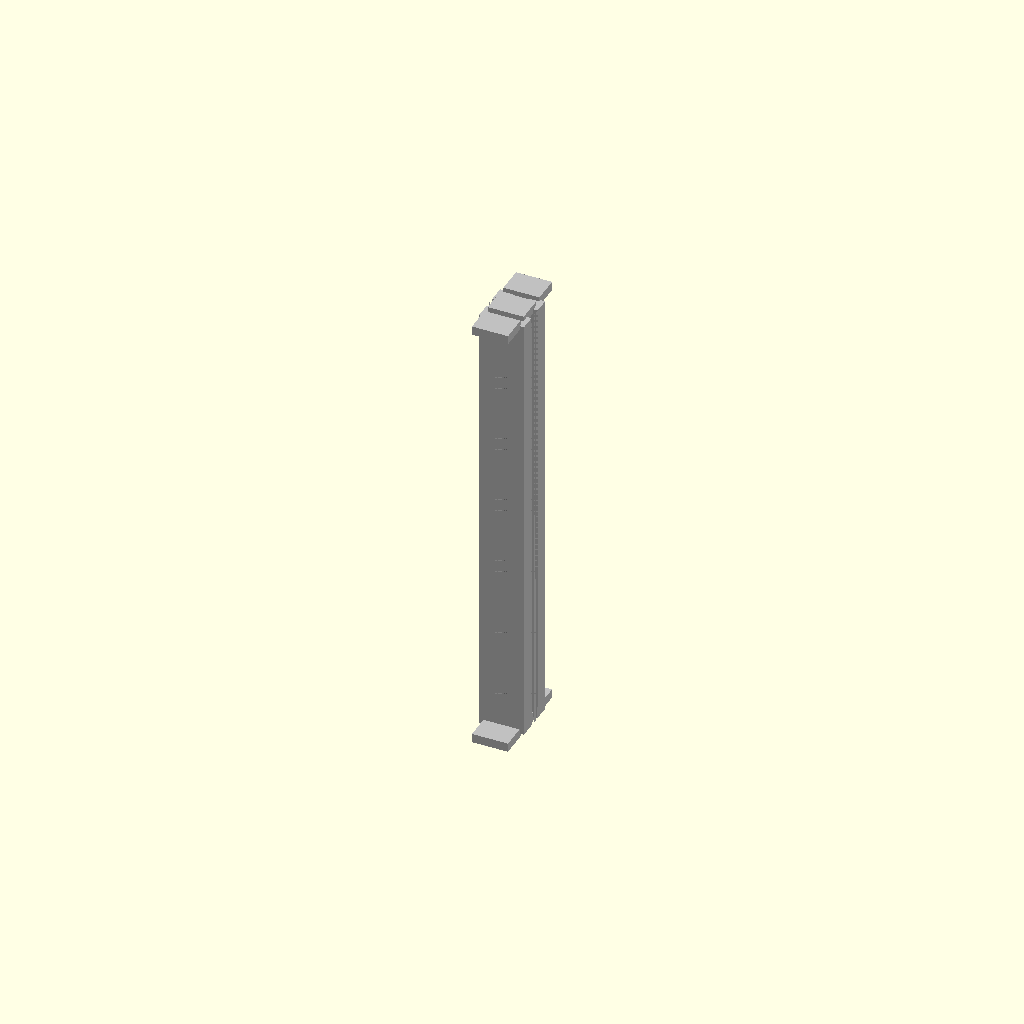
Cell 1: the model at its default parameters.
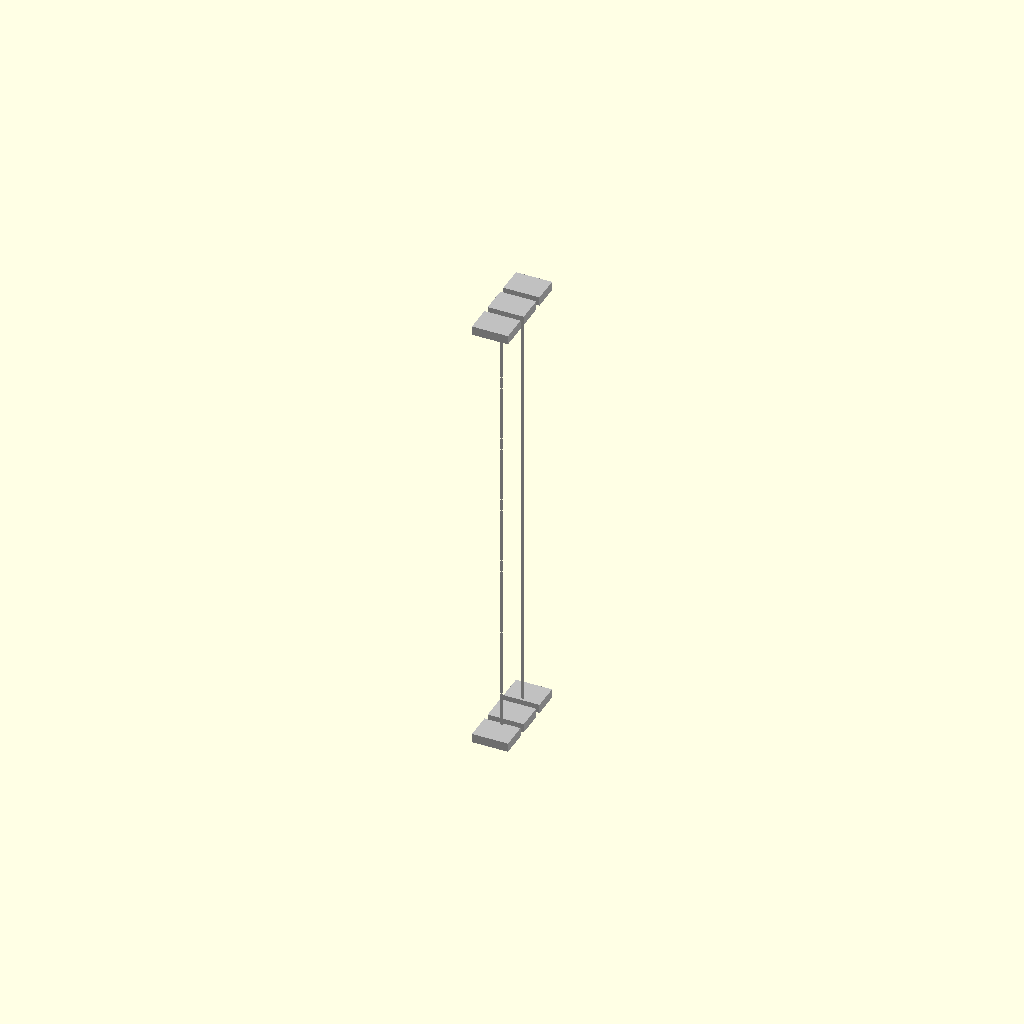
Cell 2 — cross_section_width_mm set to 0.5, the other parameters unchanged.
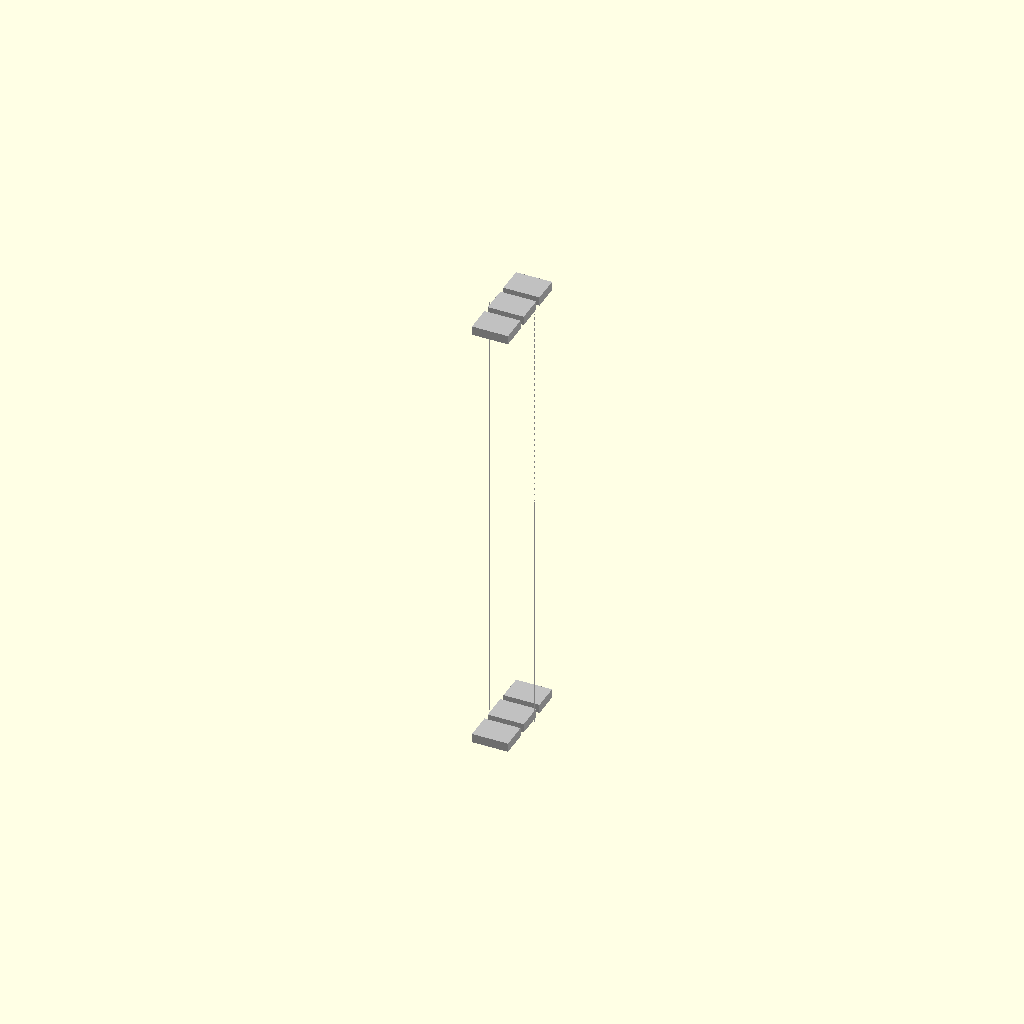
Cell 3: the same model with cross_section_height_mm = 0.5.
One fixed orthographic camera (rotation 55°, 0°, 25°; colour scheme Cornfield) for every cell.
The OpenSCAD source (results/nopscadlib/ablations/no_multiview/scad/extrusion__Makerbeam.scad):
// Parameters
cross_section_width_mm = 10; //[5:20:0.5]
cross_section_height_mm = 10; //[5:20:0.5]
length_mm = 100; //[50:200:1]
t_slot_opening_width_mm = 3; //[1.5:6:0.25]
t_slot_inner_width_mm = 6; //[3:9:0.25]
t_slot_depth_mm = 2.5; //[1:4.5:0.25]
t_slot_neck_depth_mm = 1.2; //[0.5:2.5:0.1]
center_bore_diameter_mm = 4.2; //[2:7:0.1]
corner_hole_diameter_mm = 2.5; //[1.5:4:0.1]
corner_hole_inset_mm = 2.2; //[1.2:4:0.1]
overlap_mm = 1; //[0.5:2:0.1]

// --- Helper: small "rectangular pieces" that must be attached to the extrusion ends ---
// These are thin tabs that overlap into the extrusion by overlap_mm to guarantee connection.
module end_tabs(z_sign=+1, tab_count=3) {
  tab_thickness = 2;                 // thickness along Z
  tab_len_y = 6;                     // length along Y (visible in top view)
  tab_w_x = 8;                       // width along X
  tab_gap_y = 1.5;                   // spacing between tabs along Y

  // Place tabs just beyond the end face, but overlapping into the extrusion by overlap_mm.
  // Extrusion spans Z = [-length/2, +length/2]
  z_center = z_sign * (length_mm/2 + tab_thickness/2 - overlap_mm);

  // Center the 3 tabs as a group around Y=0
  total_span = tab_count*tab_len_y + (tab_count-1)*tab_gap_y;
  y0 = -total_span/2 + tab_len_y/2;

  for (i = [0:tab_count-1]) {
    translate([0, y0 + i*(tab_len_y + tab_gap_y), z_center])
      cube([tab_w_x, tab_len_y, tab_thickness], center=true);
  }
}

// Extrusion - complete detailed geometry
module extrusion() {
  color("Silver") {
    union() {
      // Main extrusion body (with cuts)
      difference() {
        // Outer extrusion body
        cube([cross_section_width_mm, cross_section_height_mm, length_mm], center=true);

        // T-slot cuts
        union() {
          // Positive X neck and inner
          translate([cross_section_width_mm/2 - (t_slot_neck_depth_mm + overlap_mm)/2, 0, 0])
            cube([t_slot_neck_depth_mm + overlap_mm, t_slot_opening_width_mm, length_mm + overlap_mm], center=true);
          translate([cross_section_width_mm/2 - t_slot_neck_depth_mm - ((t_slot_depth_mm - t_slot_neck_depth_mm) + overlap_mm)/2, 0, 0])
            cube([(t_slot_depth_mm - t_slot_neck_depth_mm) + overlap_mm, t_slot_inner_width_mm, length_mm + overlap_mm], center=true);

          // Negative X neck and inner
          translate([-cross_section_width_mm/2 + (t_slot_neck_depth_mm + overlap_mm)/2, 0, 0])
            cube([t_slot_neck_depth_mm + overlap_mm, t_slot_opening_width_mm, length_mm + overlap_mm], center=true);
          translate([-cross_section_width_mm/2 + t_slot_neck_depth_mm + ((t_slot_depth_mm - t_slot_neck_depth_mm) + overlap_mm)/2, 0, 0])
            cube([(t_slot_depth_mm - t_slot_neck_depth_mm) + overlap_mm, t_slot_inner_width_mm, length_mm + overlap_mm], center=true);

          // Positive Y neck and inner
          translate([0, cross_section_height_mm/2 - (t_slot_neck_depth_mm + overlap_mm)/2, 0])
            cube([t_slot_opening_width_mm, t_slot_neck_depth_mm + overlap_mm, length_mm + overlap_mm], center=true);
          translate([0, cross_section_height_mm/2 - t_slot_neck_depth_mm - ((t_slot_depth_mm - t_slot_neck_depth_mm) + overlap_mm)/2, 0])
            cube([t_slot_inner_width_mm, (t_slot_depth_mm - t_slot_neck_depth_mm) + overlap_mm, length_mm + overlap_mm], center=true);

          // Negative Y neck and inner
          translate([0, -cross_section_height_mm/2 + (t_slot_neck_depth_mm + overlap_mm)/2, 0])
            cube([t_slot_opening_width_mm, t_slot_neck_depth_mm + overlap_mm, length_mm + overlap_mm], center=true);
          translate([0, -cross_section_height_mm/2 + t_slot_neck_depth_mm + ((t_slot_depth_mm - t_slot_neck_depth_mm) + overlap_mm)/2, 0])
            cube([t_slot_inner_width_mm, (t_slot_depth_mm - t_slot_neck_depth_mm) + overlap_mm, length_mm + overlap_mm], center=true);
        }

        // Center bore
        cylinder(r=center_bore_diameter_mm/2, h=length_mm + overlap_mm, center=true);

        // Corner holes
        union() {
          translate([cross_section_width_mm/2 - corner_hole_inset_mm, cross_section_height_mm/2 - corner_hole_inset_mm, 0])
            cylinder(r=corner_hole_diameter_mm/2, h=length_mm + overlap_mm, center=true);
          translate([-cross_section_width_mm/2 + corner_hole_inset_mm, cross_section_height_mm/2 - corner_hole_inset_mm, 0])
            cylinder(r=corner_hole_diameter_mm/2, h=length_mm + overlap_mm, center=true);
          translate([-cross_section_width_mm/2 + corner_hole_inset_mm, -cross_section_height_mm/2 + corner_hole_inset_mm, 0])
            cylinder(r=corner_hole_diameter_mm/2, h=length_mm + overlap_mm, center=true);
          translate([cross_section_width_mm/2 - corner_hole_inset_mm, -cross_section_height_mm/2 + corner_hole_inset_mm, 0])
            cylinder(r=corner_hole_diameter_mm/2, h=length_mm + overlap_mm, center=true);
        }
      }

      // --- FIX: attach the "three small rectangular pieces" to BOTH ends of the extrusion ---
      // Top view showed floating pieces above and below; these are now physically connected
      // by overlapping into the extrusion by overlap_mm.
      end_tabs(+1, 3);  // above / +Z end
      end_tabs(-1, 3);  // below / -Z end
    }
  }
}

// Extrusion Cross Section - detailed geometry (kept for reference; not used in final solid)
module extrusion_cross_section() {
  color("Silver") {
    difference() {
      square([cross_section_width_mm, cross_section_height_mm], center=true);

      union() {
        translate([cross_section_width_mm/2 - (t_slot_neck_depth_mm + overlap_mm)/2, 0])
          square([t_slot_neck_depth_mm + overlap_mm, t_slot_opening_width_mm], center=true);
        translate([cross_section_width_mm/2 - t_slot_neck_depth_mm - ((t_slot_depth_mm - t_slot_neck_depth_mm) + overlap_mm)/2, 0])
          square([(t_slot_depth_mm - t_slot_neck_depth_mm) + overlap_mm, t_slot_inner_width_mm], center=true);

        translate([-cross_section_width_mm/2 + (t_slot_neck_depth_mm + overlap_mm)/2, 0])
          square([t_slot_neck_depth_mm + overlap_mm, t_slot_opening_width_mm], center=true);
        translate([-cross_section_width_mm/2 + t_slot_neck_depth_mm + ((t_slot_depth_mm - t_slot_neck_depth_mm) + overlap_mm)/2, 0])
          square([(t_slot_depth_mm - t_slot_neck_depth_mm) + overlap_mm, t_slot_inner_width_mm], center=true);

        translate([0, cross_section_height_mm/2 - (t_slot_neck_depth_mm + overlap_mm)/2])
          square([t_slot_opening_width_mm, t_slot_neck_depth_mm + overlap_mm], center=true);
        translate([0, cross_section_height_mm/2 - t_slot_neck_depth_mm - ((t_slot_depth_mm - t_slot_neck_depth_mm) + overlap_mm)/2])
          square([t_slot_inner_width_mm, (t_slot_depth_mm - t_slot_neck_depth_mm) + overlap_mm], center=true);

        translate([0, -cross_section_height_mm/2 + (t_slot_neck_depth_mm + overlap_mm)/2])
          square([t_slot_opening_width_mm, t_slot_neck_depth_mm + overlap_mm], center=true);
        translate([0, -cross_section_height_mm/2 + t_slot_neck_depth_mm + ((t_slot_depth_mm - t_slot_neck_depth_mm) + overlap_mm)/2])
          square([t_slot_inner_width_mm, (t_slot_depth_mm - t_slot_neck_depth_mm) + overlap_mm], center=true);
      }

      circle(r=center_bore_diameter_mm/2);

      union() {
        translate([cross_section_width_mm/2 - corner_hole_inset_mm, cross_section_height_mm/2 - corner_hole_inset_mm])
          circle(r=corner_hole_diameter_mm/2);
        translate([-cross_section_width_mm/2 + corner_hole_inset_mm, cross_section_height_mm/2 - corner_hole_inset_mm])
          circle(r=corner_hole_diameter_mm/2);
        translate([-cross_section_width_mm/2 + corner_hole_inset_mm, -cross_section_height_mm/2 + corner_hole_inset_mm])
          circle(r=corner_hole_diameter_mm/2);
        translate([cross_section_width_mm/2 - corner_hole_inset_mm, -cross_section_height_mm/2 + corner_hole_inset_mm])
          circle(r=corner_hole_diameter_mm/2);
      }
    }
  }
}

// Assembly: output a single connected solid (extrusion + attached tabs)
module assembly() {
  extrusion();
}

assembly();
Parameter table extracted from the source (name, type, default, range or options):
cross_section_width_mm: number, default 10, range 0.5 to 5, step 20
cross_section_height_mm: number, default 10, range 0.5 to 5, step 20
length_mm: number, default 100, range 1 to 50, step 200
t_slot_opening_width_mm: number, default 3, range 0.25 to 1.5, step 6
t_slot_inner_width_mm: number, default 6, range 0.25 to 3, step 9
t_slot_depth_mm: number, default 2.5, range 0.25 to 1, step 4.5
t_slot_neck_depth_mm: number, default 1.2, range 0.1 to 0.5, step 2.5
center_bore_diameter_mm: number, default 4.2, range 0.1 to 2, step 7
corner_hole_diameter_mm: number, default 2.5, range 0.1 to 1.5, step 4
corner_hole_inset_mm: number, default 2.2, range 0.1 to 1.2, step 4
overlap_mm: number, default 1, range 0.1 to 0.5, step 2
